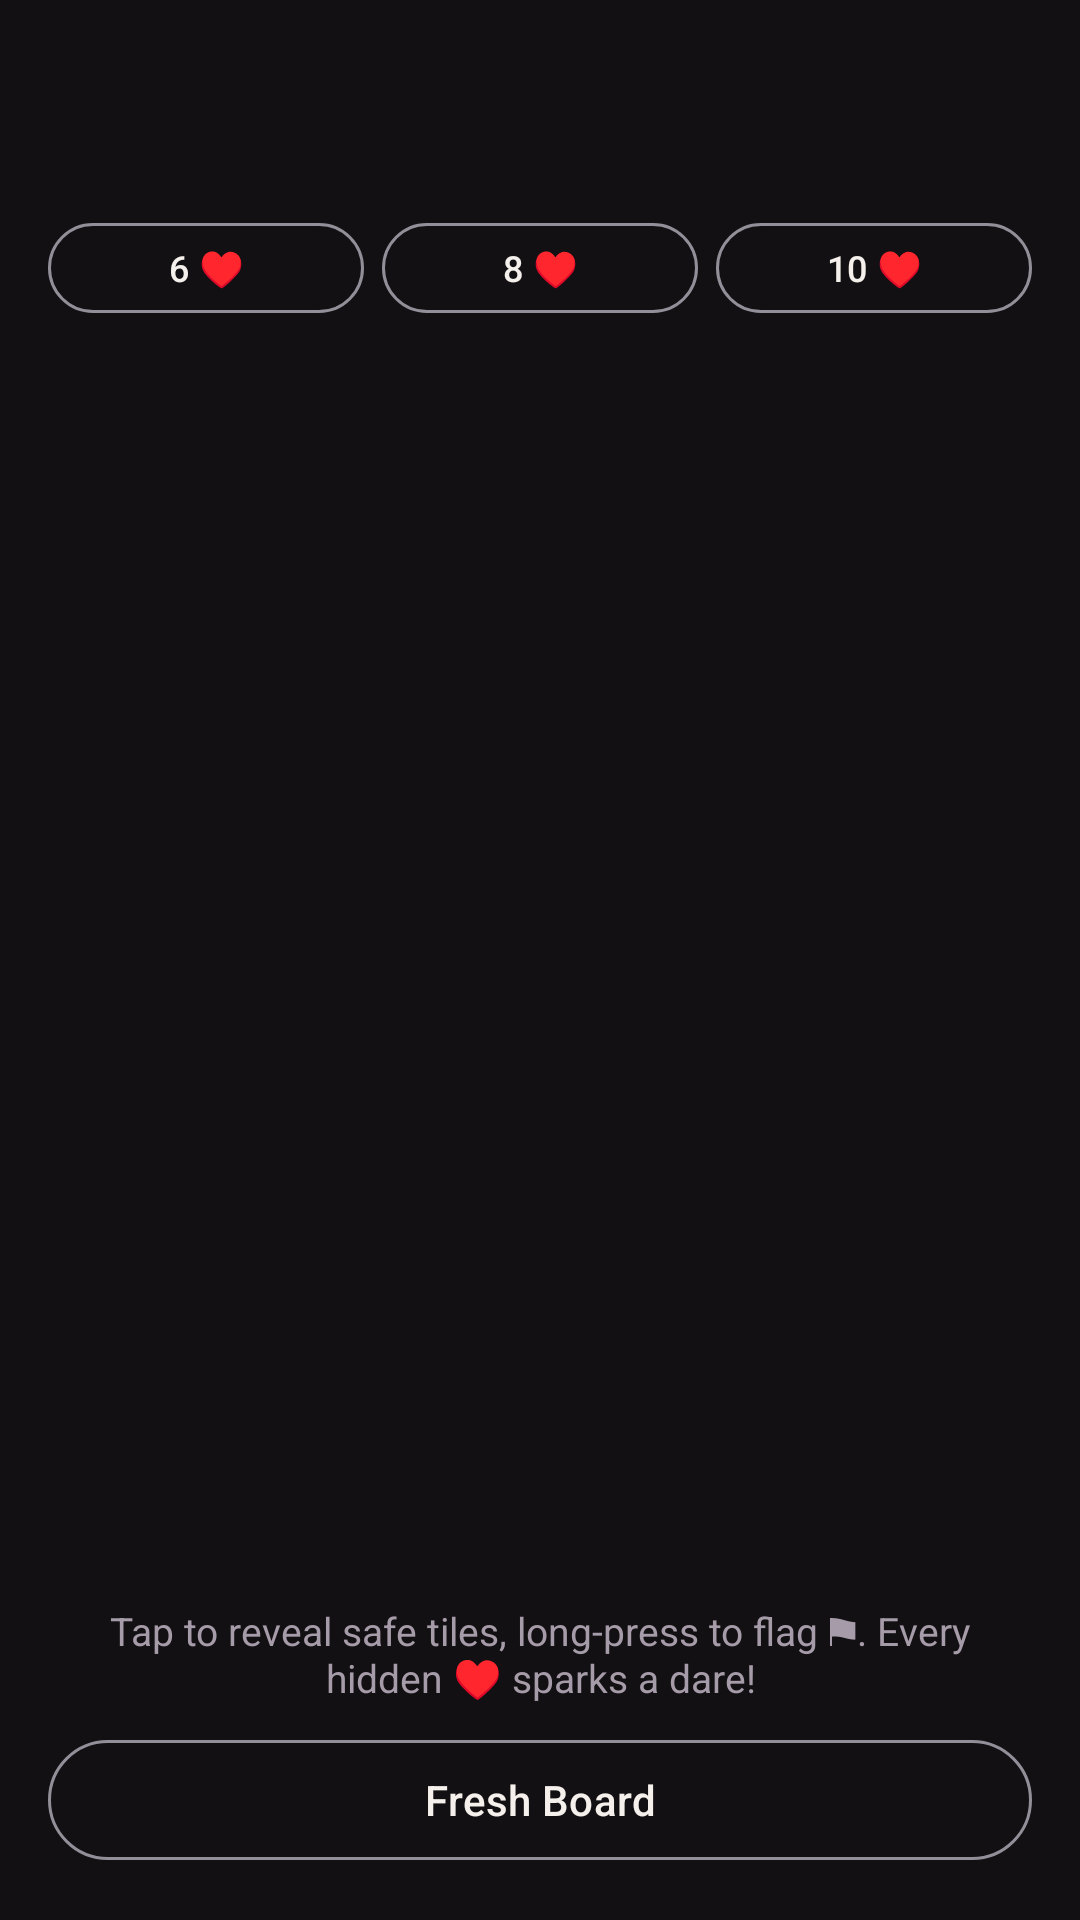

Layout XML and referenced resources for this Android screen:
<!-- AndroidManifest.xml: application theme Theme.VelvetCouplesGame -->
<!-- res/layout/fragment_couple_mines.xml -->
<?xml version="1.0" encoding="utf-8"?>
<LinearLayout xmlns:android="http://schemas.android.com/apk/res/android"
    android:layout_width="match_parent"
    android:layout_height="match_parent"
    android:background="?attr/velvetBg"
    android:orientation="vertical"
    android:padding="16dp">

    <TextView
        android:id="@+id/tv_mines_turn"
        android:layout_width="match_parent"
        android:layout_height="wrap_content"
        android:fontFamily="serif"
        android:gravity="center"
        android:textColor="?attr/velvetAccent"
        android:textSize="16sp"
        android:textStyle="bold" />

    <LinearLayout
        android:layout_width="match_parent"
        android:layout_height="wrap_content"
        android:layout_marginTop="6dp"
        android:orientation="horizontal">

        <TextView
            android:id="@+id/tv_mines_score_a"
            android:layout_width="0dp"
            android:layout_height="wrap_content"
            android:layout_weight="1"
            android:textColor="?attr/velvetTextPrimary"
            android:textSize="12sp" />

        <TextView
            android:id="@+id/tv_mines_score_b"
            android:layout_width="0dp"
            android:layout_height="wrap_content"
            android:layout_weight="1"
            android:gravity="end"
            android:textColor="?attr/velvetAccent"
            android:textSize="12sp" />
    </LinearLayout>

    
    <LinearLayout
        android:layout_width="match_parent"
        android:layout_height="wrap_content"
        android:layout_marginTop="10dp"
        android:orientation="horizontal">

        <com.google.android.material.button.MaterialButton
            android:id="@+id/btn_mines_easy"
            style="@style/Widget.Material3.Button.OutlinedButton"
            android:layout_width="0dp"
            android:layout_height="38dp"
            android:layout_weight="1"
            android:text="6 ♥"
            android:textColor="?attr/velvetTextPrimary"
            android:textSize="12sp" />

        <com.google.android.material.button.MaterialButton
            android:id="@+id/btn_mines_normal"
            style="@style/Widget.Material3.Button.OutlinedButton"
            android:layout_width="0dp"
            android:layout_height="38dp"
            android:layout_marginStart="6dp"
            android:layout_weight="1"
            android:text="8 ♥"
            android:textColor="?attr/velvetTextPrimary"
            android:textSize="12sp" />

        <com.google.android.material.button.MaterialButton
            android:id="@+id/btn_mines_spicy"
            style="@style/Widget.Material3.Button.OutlinedButton"
            android:layout_width="0dp"
            android:layout_height="38dp"
            android:layout_marginStart="6dp"
            android:layout_weight="1"
            android:text="10 ♥"
            android:textColor="?attr/velvetTextPrimary"
            android:textSize="12sp" />
    </LinearLayout>

    <androidx.recyclerview.widget.RecyclerView
        android:id="@+id/rv_mines_grid"
        android:layout_width="match_parent"
        android:layout_height="0dp"
        android:layout_marginTop="14dp"
        android:layout_weight="1"
        android:overScrollMode="never" />

    <TextView
        android:id="@+id/tv_mines_status"
        android:layout_width="match_parent"
        android:layout_height="wrap_content"
        android:gravity="center"
        android:text="@string/mines_ready_hint"
        android:textColor="?attr/velvetTextMuted"
        android:textSize="13sp" />

    <com.google.android.material.button.MaterialButton
        android:id="@+id/btn_mines_reset"
        style="@style/Widget.Material3.Button.OutlinedButton"
        android:layout_width="match_parent"
        android:layout_height="wrap_content"
        android:layout_marginTop="8dp"
        android:text="@string/btn_mines_reset"
        android:textColor="?attr/velvetTextPrimary" />
</LinearLayout>
<!-- resources referenced by this layout -->
<resources>
  <string name="btn_mines_reset">Fresh Board</string>
  <string name="mines_ready_hint">Tap to reveal safe tiles, long-press to flag ⚑. Every hidden ♥ sparks a dare!</string>
  <style name="Theme.VelvetCouplesGame" parent="Theme.VelvetCouplesGame.VelvetNoir" />
  <style name="Theme.VelvetCouplesGame.VelvetNoir" parent="Theme.VelvetCouplesGame.Base">
          <item name="velvetBg">@color/velvet_bg</item>
          <item name="velvetSurface">@color/velvet_surface</item>
          <item name="velvetSurfaceElevated">@color/velvet_surface_elevated</item>
          <item name="velvetPrimary">@color/velvet_crimson</item>
          <item name="velvetAccent">@color/velvet_gold</item>
          <item name="velvetAccentStroke">@color/velvet_stroke</item>
          <item name="velvetTextPrimary">@color/velvet_ivory</item>
          <item name="velvetTextMuted">@color/velvet_muted</item>
      </style>
  <style name="Theme.VelvetCouplesGame.Base" parent="Theme.Material3.Dark.NoActionBar">
          <item name="android:windowBackground">?attr/velvetBg</item>
          <item name="android:statusBarColor">?attr/velvetBg</item>
          <item name="android:navigationBarColor">?attr/velvetSurface</item>
          <item name="colorPrimary">?attr/velvetPrimary</item>
          <item name="colorOnPrimary">?attr/velvetTextPrimary</item>
          <item name="colorSecondary">?attr/velvetAccent</item>
          <item name="colorOnSecondary">?attr/velvetBg</item>
          <item name="colorSurface">?attr/velvetSurface</item>
          <item name="colorOnSurface">?attr/velvetTextPrimary</item>
      </style>
  <color name="velvet_bg">#121013</color>
  <color name="velvet_surface">#1D1820</color>
  <color name="velvet_surface_elevated">#28212C</color>
  <color name="velvet_crimson">#8C1D40</color>
  <color name="velvet_gold">#D4AF37</color>
  <color name="velvet_stroke">#40D4AF37</color>
  <color name="velvet_ivory">#F5F0EB</color>
  <color name="velvet_muted">#A69BA8</color>
</resources>
